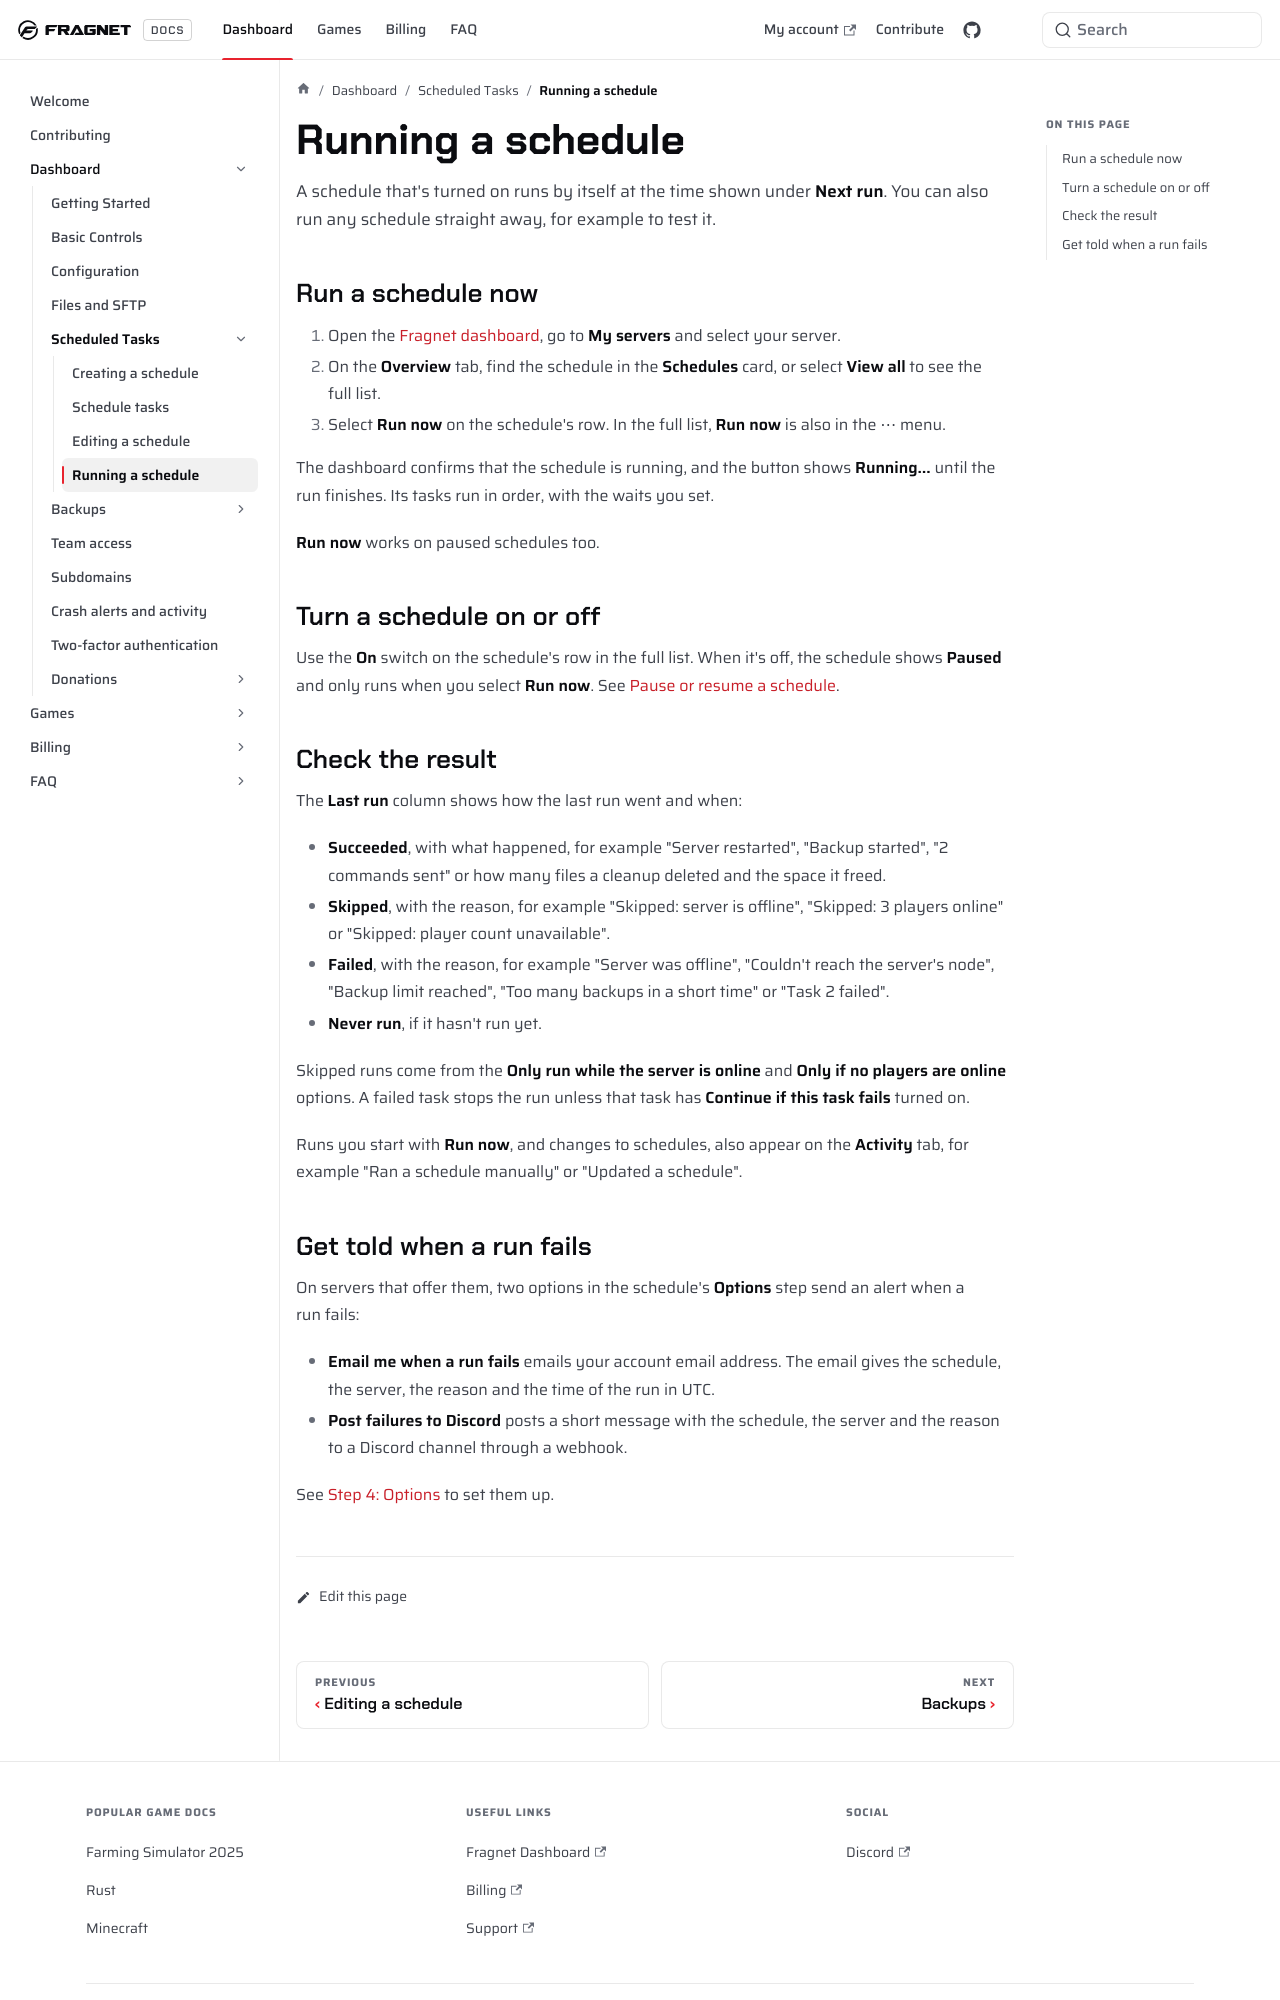

repository: FragnetNetwork/docs · page: control-panel/schedules/running-a-schedule/index.html · generator: docusaurus

---
title: Running a schedule
keywords: ['run schedule', 'run now', 'run scheduled task', 'test schedule', 'schedule failed', 'schedule skipped', 'last run', 'schedule alerts', 'run scheduled backups', 'run scheduled restarts']
---

A schedule that's turned on runs by itself at the time shown under **Next run**. You can also run any schedule straight away, for example to test it.

## Run a schedule now

1. Open the [Fragnet dashboard](VAR::PANEL_URL), go to **My servers** and select your server.
2. On the **Overview** tab, find the schedule in the **Schedules** card, or select **View all** to see the full list.
3. Select **Run now** on the schedule's row. In the full list, **Run now** is also in the ⋯ menu.

The dashboard confirms that the schedule is running, and the button shows **Running…** until the run finishes. Its tasks run in order, with the waits you set.

**Run now** works on paused schedules too.

<!-- screenshot: schedule-run-now.png | Overview > Schedules view: one row with the Run now button showing "Running…" and the green confirmation line '"Nightly restart" is running now.' above the list -->

## Turn a schedule on or off

Use the **On** switch on the schedule's row in the full list. When it's off, the schedule shows **Paused** and only runs when you select **Run now**. See [Pause or resume a schedule](./editing-a-schedule.md#pause-or-resume-a-schedule).

## Check the result

The **Last run** column shows how the last run went and when:

- **Succeeded**, with what happened, for example "Server restarted", "Backup started", "2 commands sent" or how many files a cleanup deleted and the space it freed.
- **Skipped**, with the reason, for example "Skipped: server is offline", "Skipped: 3 players online" or "Skipped: player count unavailable".
- **Failed**, with the reason, for example "Server was offline", "Couldn't reach the server's node", "Backup limit reached", "Too many backups in a short time" or "Task 2 failed".
- **Never run**, if it hasn't run yet.

Skipped runs come from the **Only run while the server is online** and **Only if no players are online** options. A failed task stops the run unless that task has **Continue if this task fails** turned on.

Runs you start with **Run now**, and changes to schedules, also appear on the **Activity** tab, for example "Ran a schedule manually" or "Updated a schedule".
